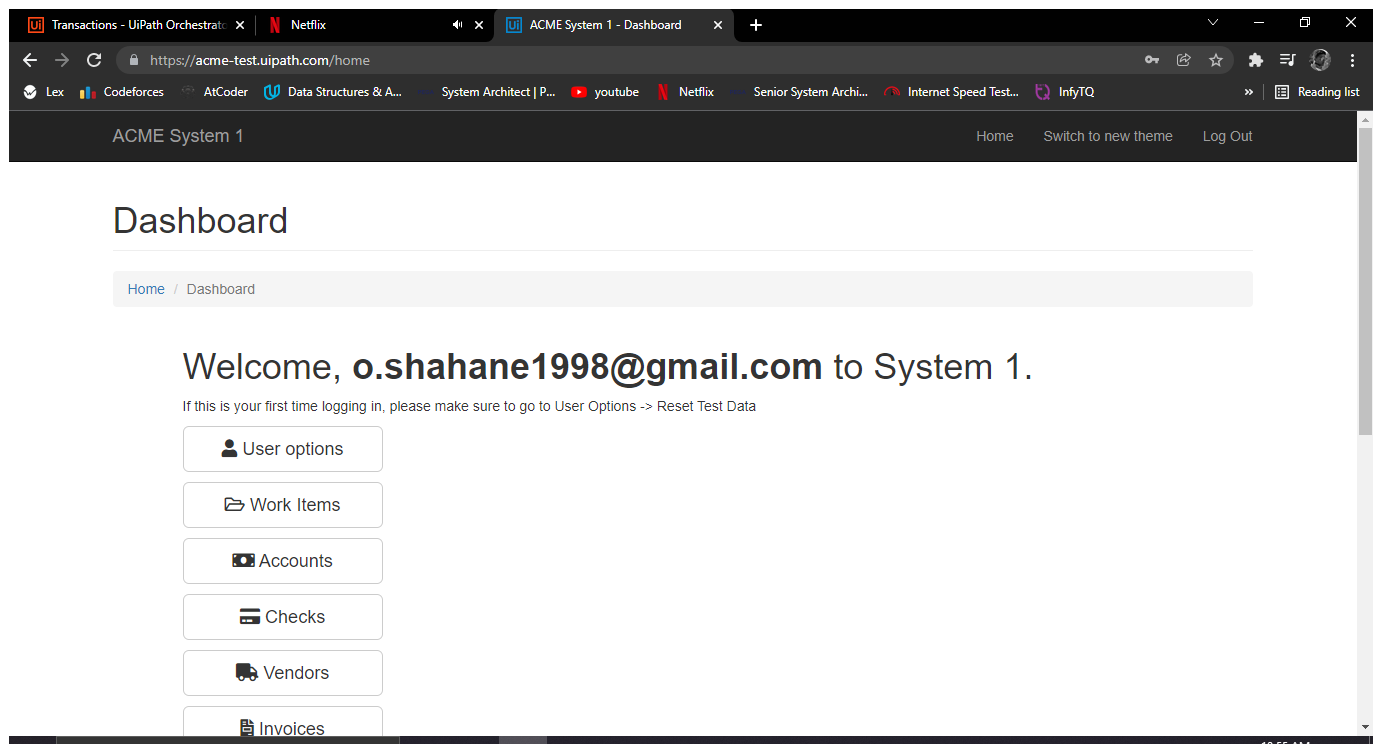
Task: Robotic Enterprise Framework
Workflow: System1_Close

Step 1: Use Browser Chrome: ACME System 1 - Dashboard (chrome.exe)

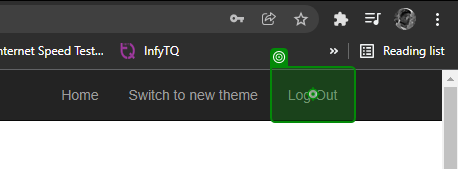
Step 2: click on 'Log Out'